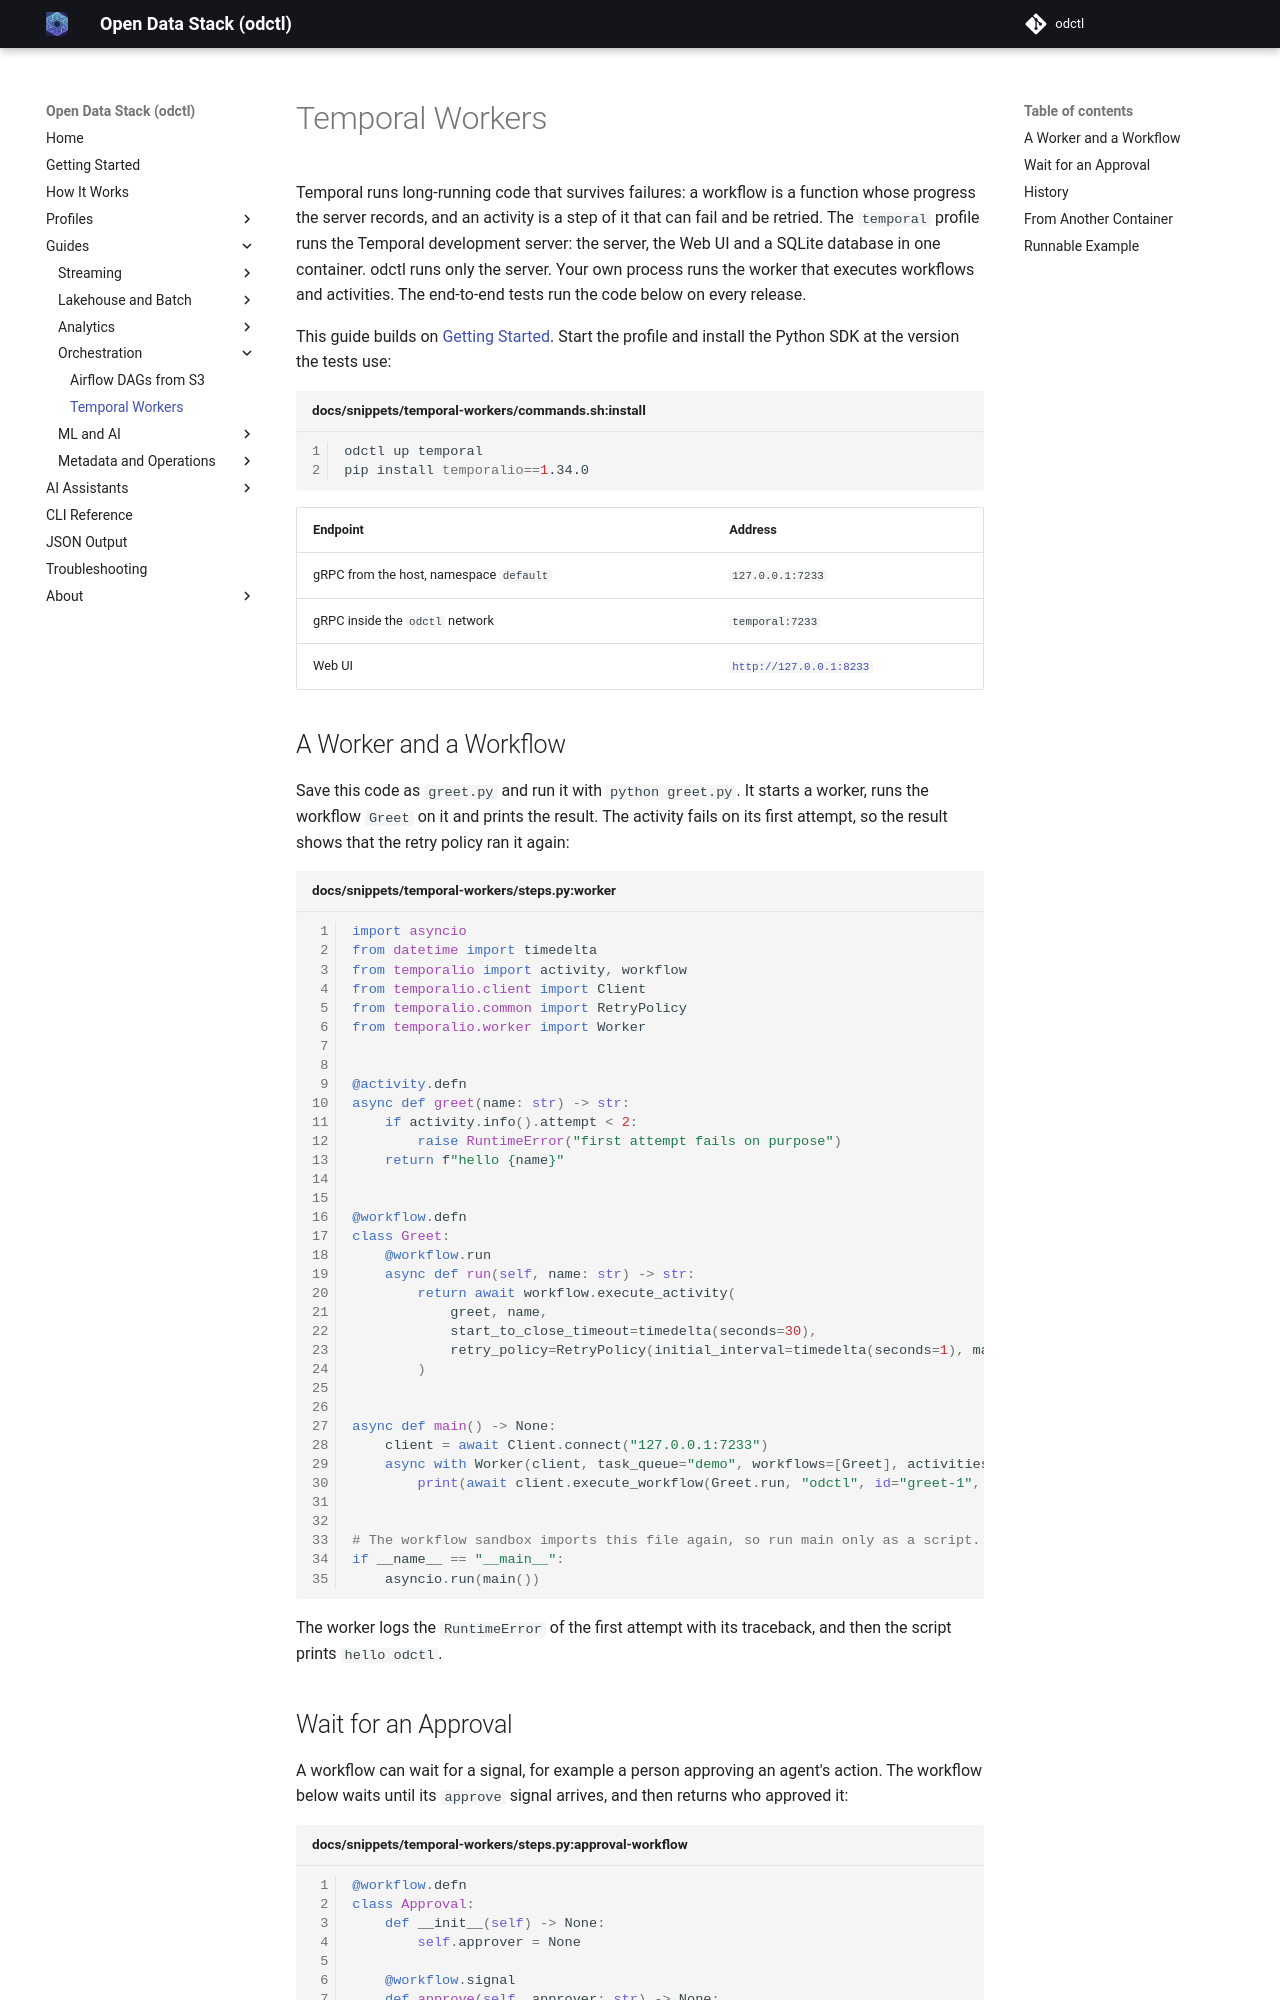

repository: jaehyeon-kim/odctl · page: 1.11/guides/temporal-workers/index.html · generator: mkdocs

# Temporal Workers

Temporal runs long-running code that survives failures: a workflow is a function whose progress the server records, and an activity is a step of it that can fail and be retried. The `temporal` profile runs the Temporal development server: the server, the Web UI and a SQLite database in one container. odctl runs only the server. Your own process runs the worker that executes workflows and activities. The end-to-end tests run the code below on every release.

This guide builds on [Getting Started](../getting-started.md). Start the profile and install the Python SDK at the version the tests use:

```bash title="docs/snippets/temporal-workers/commands.sh:install"
odctl up temporal
pip install temporalio==1.34.0
```

| Endpoint | Address |
| --- | --- |
| gRPC from the host, namespace `default` | `127.0.0.1:7233` |
| gRPC inside the `odctl` network | `temporal:7233` |
| Web UI | `http://127.0.0.1:8233` |

## A Worker and a Workflow

Save this code as `greet.py` and run it with `python greet.py`. It starts a worker, runs the workflow `Greet` on it and prints the result. The activity fails on its first attempt, so the result shows that the retry policy ran it again:

```python title="docs/snippets/temporal-workers/steps.py:worker"
import asyncio
from datetime import timedelta
from temporalio import activity, workflow
from temporalio.client import Client
from temporalio.common import RetryPolicy
from temporalio.worker import Worker


@activity.defn
async def greet(name: str) -> str:
    if activity.info().attempt < 2:
        raise RuntimeError("first attempt fails on purpose")
    return f"hello {name}"


@workflow.defn
class Greet:
    @workflow.run
    async def run(self, name: str) -> str:
        return await workflow.execute_activity(
            greet, name,
            start_to_close_timeout=timedelta(seconds=30),
            retry_policy=RetryPolicy(initial_interval=timedelta(seconds=1), maximum_attempts=3),
        )


async def main() -> None:
    client = await Client.connect("127.0.0.1:7233")
    async with Worker(client, task_queue="demo", workflows=[Greet], activities=[greet]):
        print(await client.execute_workflow(Greet.run, "odctl", id="greet-1", task_queue="demo"))


# The workflow sandbox imports this file again, so run main only as a script.
if __name__ == "__main__":
    asyncio.run(main())
```

The worker logs the `RuntimeError` of the first attempt with its traceback, and then the script prints `hello odctl`.
